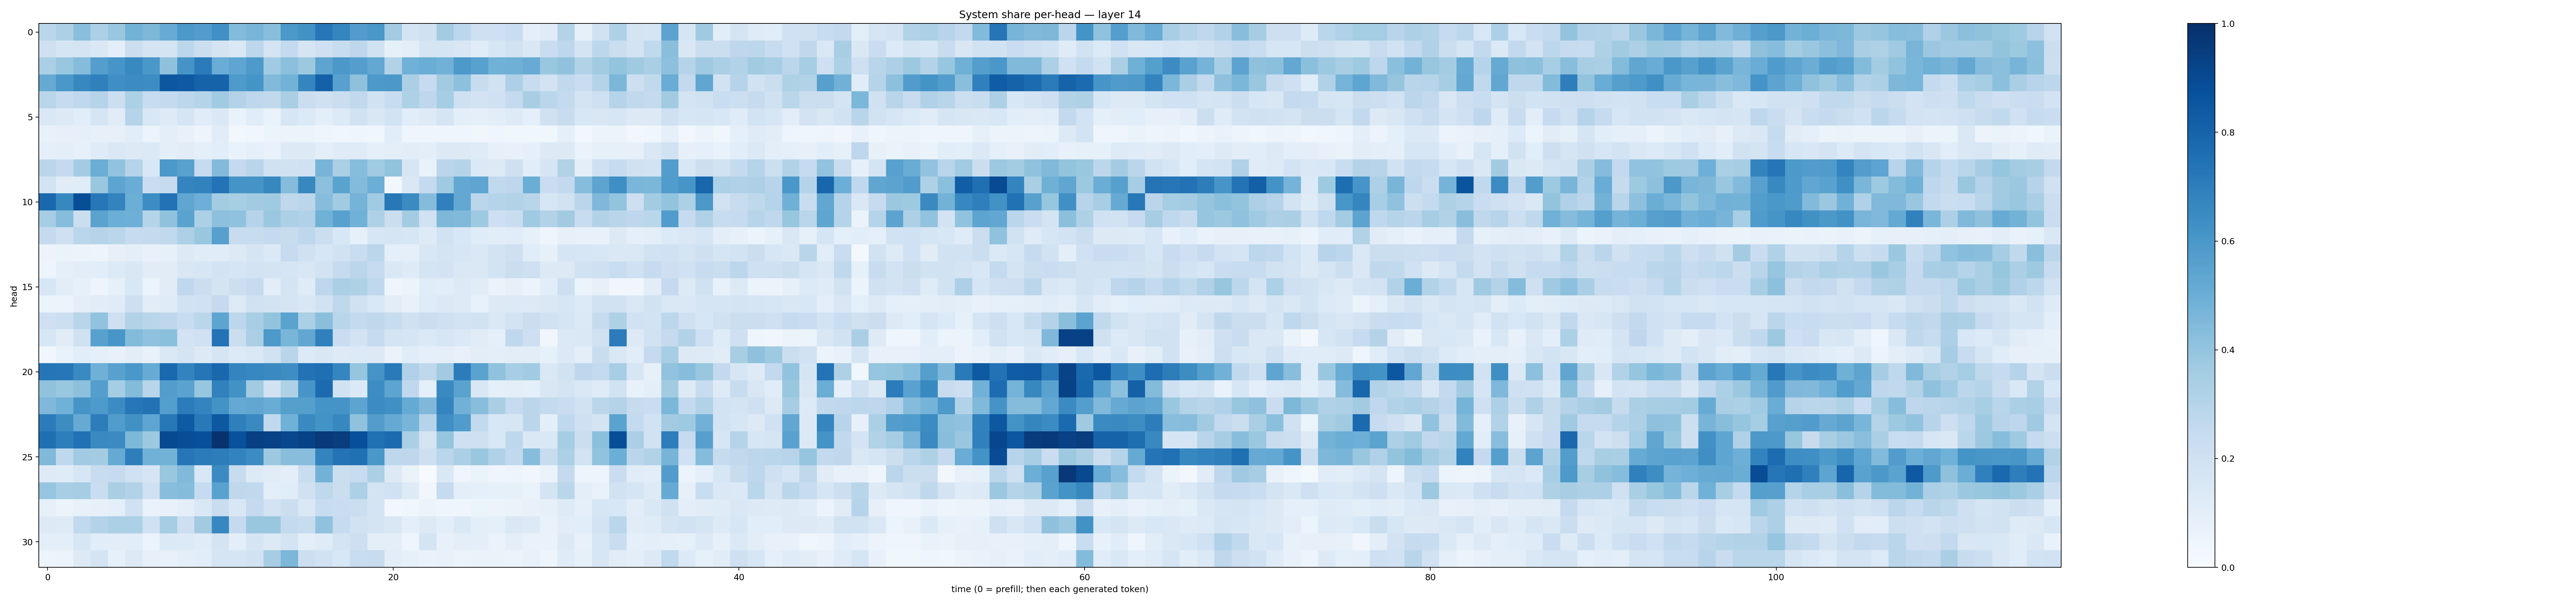

Source data for this figure (header and first rows):
0.28803125, 0.32465017, 0.4257667, 0.33144268, 0.38442054, 0.47934225, 0.4550791, 0.5089249, 0.59491515, 0.5753569, 0.631971, 0.43840837, 0.46860328, 0.42709538, 0.5968086, 0.6213332, 0.72364783, 0.6714369, 0.5774412, 0.597734, 0.3590633, 0.17778283, 0.19774799, 0.35845333
0.2103, 0.1658, 0.1744, 0.1412, 0.09801, 0.2227, 0.1775, 0.176, 0.2781, 0.224, 0.1793, 0.1421, 0.2793, 0.1722, 0.2549, 0.17, 0.2095, 0.24, 0.2746, 0.1951, 0.08385, 0.09486, 0.1713, 0.1652
0.3345, 0.389, 0.4361, 0.567, 0.606, 0.6567, 0.5988, 0.4118, 0.6119, 0.7089, 0.5077, 0.5378, 0.5865, 0.3649, 0.4199, 0.3754, 0.5395, 0.5962, 0.5684, 0.5246, 0.3089, 0.4856, 0.5033, 0.4841
0.5132, 0.6001, 0.6625, 0.6898, 0.6337, 0.6461, 0.6442, 0.8511, 0.8419, 0.8025, 0.8023, 0.5892, 0.6139, 0.4433, 0.4803, 0.6688, 0.8093, 0.5581, 0.4134, 0.5907, 0.5964, 0.333, 0.2466, 0.3605
0.2898, 0.2461, 0.2664, 0.3016, 0.2177, 0.3306, 0.2395, 0.2541, 0.2792, 0.3009, 0.3636, 0.3051, 0.274, 0.2629, 0.3391, 0.2211, 0.1971, 0.2252, 0.265, 0.1946, 0.2397, 0.3235, 0.2741, 0.352
0.1475, 0.1295, 0.1056, 0.1711, 0.1102, 0.302, 0.1544, 0.1215, 0.1701, 0.1166, 0.1482, 0.07024, 0.1137, 0.06977, 0.1568, 0.135, 0.09571, 0.1362, 0.1892, 0.1505, 0.1847, 0.1055, 0.1211, 0.1663
0.07516, 0.08135, 0.08852, 0.08071, 0.08147, 0.1064, 0.0614, 0.1003, 0.07612, 0.04836, 0.1141, 0.03031, 0.03686, 0.05178, 0.06231, 0.05401, 0.0421, 0.03747, 0.04221, 0.03578, 0.1075, 0.04126, 0.04315, 0.04458
0.09362, 0.09537, 0.07929, 0.1206, 0.1423, 0.1316, 0.1379, 0.09679, 0.1111, 0.08895, 0.1084, 0.0691, 0.09317, 0.06967, 0.1262, 0.1285, 0.09799, 0.12, 0.1194, 0.09374, 0.1012, 0.1039, 0.09629, 0.1284
0.2818, 0.2519, 0.3591, 0.5002, 0.4038, 0.3009, 0.1537, 0.5951, 0.5576, 0.2435, 0.4425, 0.2535, 0.2916, 0.2016, 0.1879, 0.2016, 0.47, 0.3336, 0.4326, 0.3663, 0.4055, 0.1624, 0.06975, 0.2816
0.1872, 0.1104, 0.114, 0.3889, 0.5429, 0.5063, 0.2292, 0.2457, 0.6729, 0.6834, 0.7414, 0.6138, 0.6109, 0.6617, 0.4337, 0.6603, 0.415, 0.5501, 0.438, 0.4983, 0.02671, 0.1471, 0.2509, 0.3678
0.7817, 0.6615, 0.883, 0.7265, 0.6759, 0.4971, 0.6422, 0.7443, 0.5318, 0.496, 0.3591, 0.342, 0.3632, 0.3675, 0.2706, 0.2825, 0.4329, 0.3595, 0.4743, 0.3664, 0.7215, 0.6497, 0.4348, 0.6881
0.3501, 0.4331, 0.2236, 0.5504, 0.4978, 0.493, 0.2998, 0.4087, 0.5507, 0.3292, 0.4146, 0.4068, 0.3014, 0.3827, 0.3318, 0.3184, 0.4864, 0.5558, 0.4866, 0.3235, 0.2256, 0.358, 0.1941, 0.4544
0.252, 0.2051, 0.2866, 0.2983, 0.2852, 0.2476, 0.2502, 0.2628, 0.327, 0.3891, 0.5606, 0.2384, 0.2399, 0.2532, 0.239, 0.2749, 0.2192, 0.1551, 0.08353, 0.1627, 0.1713, 0.1627, 0.1224, 0.1945
0.05791, 0.06317, 0.06025, 0.04738, 0.07984, 0.09539, 0.07355, 0.08302, 0.1306, 0.1145, 0.116, 0.1281, 0.167, 0.1376, 0.2488, 0.199, 0.1566, 0.1914, 0.2305, 0.2831, 0.08996, 0.08958, 0.1519, 0.1771
0.04874, 0.09186, 0.1045, 0.1086, 0.1332, 0.151, 0.1116, 0.1108, 0.1497, 0.161, 0.1828, 0.1693, 0.1833, 0.1766, 0.1643, 0.1492, 0.184, 0.2434, 0.283, 0.2498, 0.1423, 0.1249, 0.1755, 0.1803
0.1564, 0.102, 0.08493, 0.04744, 0.08434, 0.1554, 0.05997, 0.1116, 0.2663, 0.2189, 0.1739, 0.2162, 0.243, 0.1016, 0.1783, 0.1189, 0.2752, 0.3321, 0.3225, 0.2662, 0.04398, 0.05928, 0.1145, 0.1068
0.06226, 0.06178, 0.09685, 0.1117, 0.1183, 0.2131, 0.1131, 0.1193, 0.1903, 0.2022, 0.2529, 0.1268, 0.2017, 0.1807, 0.1686, 0.1505, 0.1881, 0.2712, 0.1967, 0.156, 0.1037, 0.07805, 0.1201, 0.1406
0.2066, 0.2168, 0.2917, 0.4026, 0.2052, 0.3109, 0.2918, 0.2748, 0.2358, 0.2873, 0.5419, 0.2789, 0.3473, 0.4016, 0.5476, 0.3332, 0.4219, 0.2903, 0.2559, 0.2707, 0.24, 0.1964, 0.2194, 0.2054
0.1578, 0.1104, 0.1977, 0.5572, 0.6029, 0.4412, 0.4076, 0.4188, 0.1808, 0.2021, 0.7386, 0.2205, 0.334, 0.5909, 0.4649, 0.5309, 0.6886, 0.2292, 0.1816, 0.2443, 0.1791, 0.1714, 0.1374, 0.161
0.03529, 0.0678, 0.1088, 0.0933, 0.07472, 0.1044, 0.07787, 0.1437, 0.1749, 0.1315, 0.167, 0.1338, 0.1423, 0.1943, 0.2903, 0.1347, 0.1519, 0.122, 0.1333, 0.1269, 0.06271, 0.1149, 0.09168, 0.0887
0.7333, 0.7249, 0.6562, 0.4913, 0.5572, 0.599, 0.5104, 0.7778, 0.6776, 0.7326, 0.7876, 0.6743, 0.6675, 0.6547, 0.6373, 0.7435, 0.7554, 0.6706, 0.397, 0.6105, 0.7118, 0.3175, 0.2704, 0.3615
0.4099, 0.386, 0.4171, 0.5669, 0.3537, 0.4408, 0.2906, 0.5714, 0.548, 0.3933, 0.684, 0.6237, 0.3626, 0.1895, 0.3232, 0.6079, 0.7731, 0.1909, 0.1379, 0.641, 0.5425, 0.2693, 0.09188, 0.656
0.4509, 0.4851, 0.6123, 0.589, 0.6465, 0.7247, 0.7442, 0.5685, 0.7052, 0.6741, 0.62, 0.5217, 0.5294, 0.5048, 0.566, 0.5643, 0.6137, 0.6118, 0.5428, 0.6473, 0.6326, 0.5179, 0.4521, 0.6748
0.7061, 0.6442, 0.5143, 0.7012, 0.5754, 0.6282, 0.5373, 0.7219, 0.8359, 0.7166, 0.8451, 0.6923, 0.6542, 0.2653, 0.4853, 0.6553, 0.6199, 0.6614, 0.4066, 0.5719, 0.5154, 0.4684, 0.2972, 0.6352
0.7559, 0.6974, 0.7469, 0.6527, 0.652, 0.4532, 0.3776, 0.8958, 0.8854, 0.8792, 0.9909, 0.8687, 0.9394, 0.9303, 0.9084, 0.9269, 0.9628, 0.9477, 0.8818, 0.7512, 0.7716, 0.3347, 0.1783, 0.3966
0.4492, 0.2679, 0.3658, 0.3559, 0.5157, 0.6959, 0.4828, 0.4781, 0.7303, 0.7075, 0.7008, 0.676, 0.6473, 0.3752, 0.4274, 0.4283, 0.6762, 0.7384, 0.7503, 0.5981, 0.2765, 0.2767, 0.2125, 0.2889
0.1245, 0.1182, 0.163, 0.2383, 0.2471, 0.203, 0.1643, 0.3899, 0.4475, 0.1546, 0.6498, 0.2373, 0.1268, 0.1106, 0.09966, 0.2329, 0.4775, 0.2212, 0.2387, 0.3331, 0.1266, 0.06514, 0.006527, 0.142
0.395, 0.3467, 0.3501, 0.2329, 0.3364, 0.3112, 0.2011, 0.4284, 0.4364, 0.2462, 0.5524, 0.2728, 0.2645, 0.101, 0.1134, 0.1958, 0.2732, 0.2216, 0.3292, 0.1719, 0.2011, 0.1221, 0.03507, 0.2485
0.08444, 0.05219, 0.07688, 0.07888, 0.09151, 0.2021, 0.06643, 0.07103, 0.09483, 0.1432, 0.2302, 0.1505, 0.2514, 0.1832, 0.2251, 0.1445, 0.2392, 0.2269, 0.2229, 0.1729, 0.03017, 0.03788, 0.058, 0.03952
0.1277, 0.1231, 0.2651, 0.305, 0.3315, 0.3311, 0.2019, 0.352, 0.2118, 0.3619, 0.6658, 0.2521, 0.3838, 0.3841, 0.2571, 0.2398, 0.4092, 0.2443, 0.1886, 0.1774, 0.1491, 0.1012, 0.1271, 0.09656
0.1006, 0.0941, 0.1588, 0.1061, 0.1034, 0.1092, 0.0624, 0.1385, 0.1345, 0.1134, 0.1775, 0.09426, 0.1656, 0.1257, 0.174, 0.09526, 0.1209, 0.1775, 0.211, 0.1014, 0.09924, 0.04609, 0.1786, 0.07091
0.04901, 0.05629, 0.1307, 0.1786, 0.08586, 0.1294, 0.07843, 0.07381, 0.1005, 0.1065, 0.1703, 0.1665, 0.1923, 0.3491, 0.4587, 0.2163, 0.1878, 0.1529, 0.2319, 0.2361, 0.1016, 0.08566, 0.06847, 0.07259
